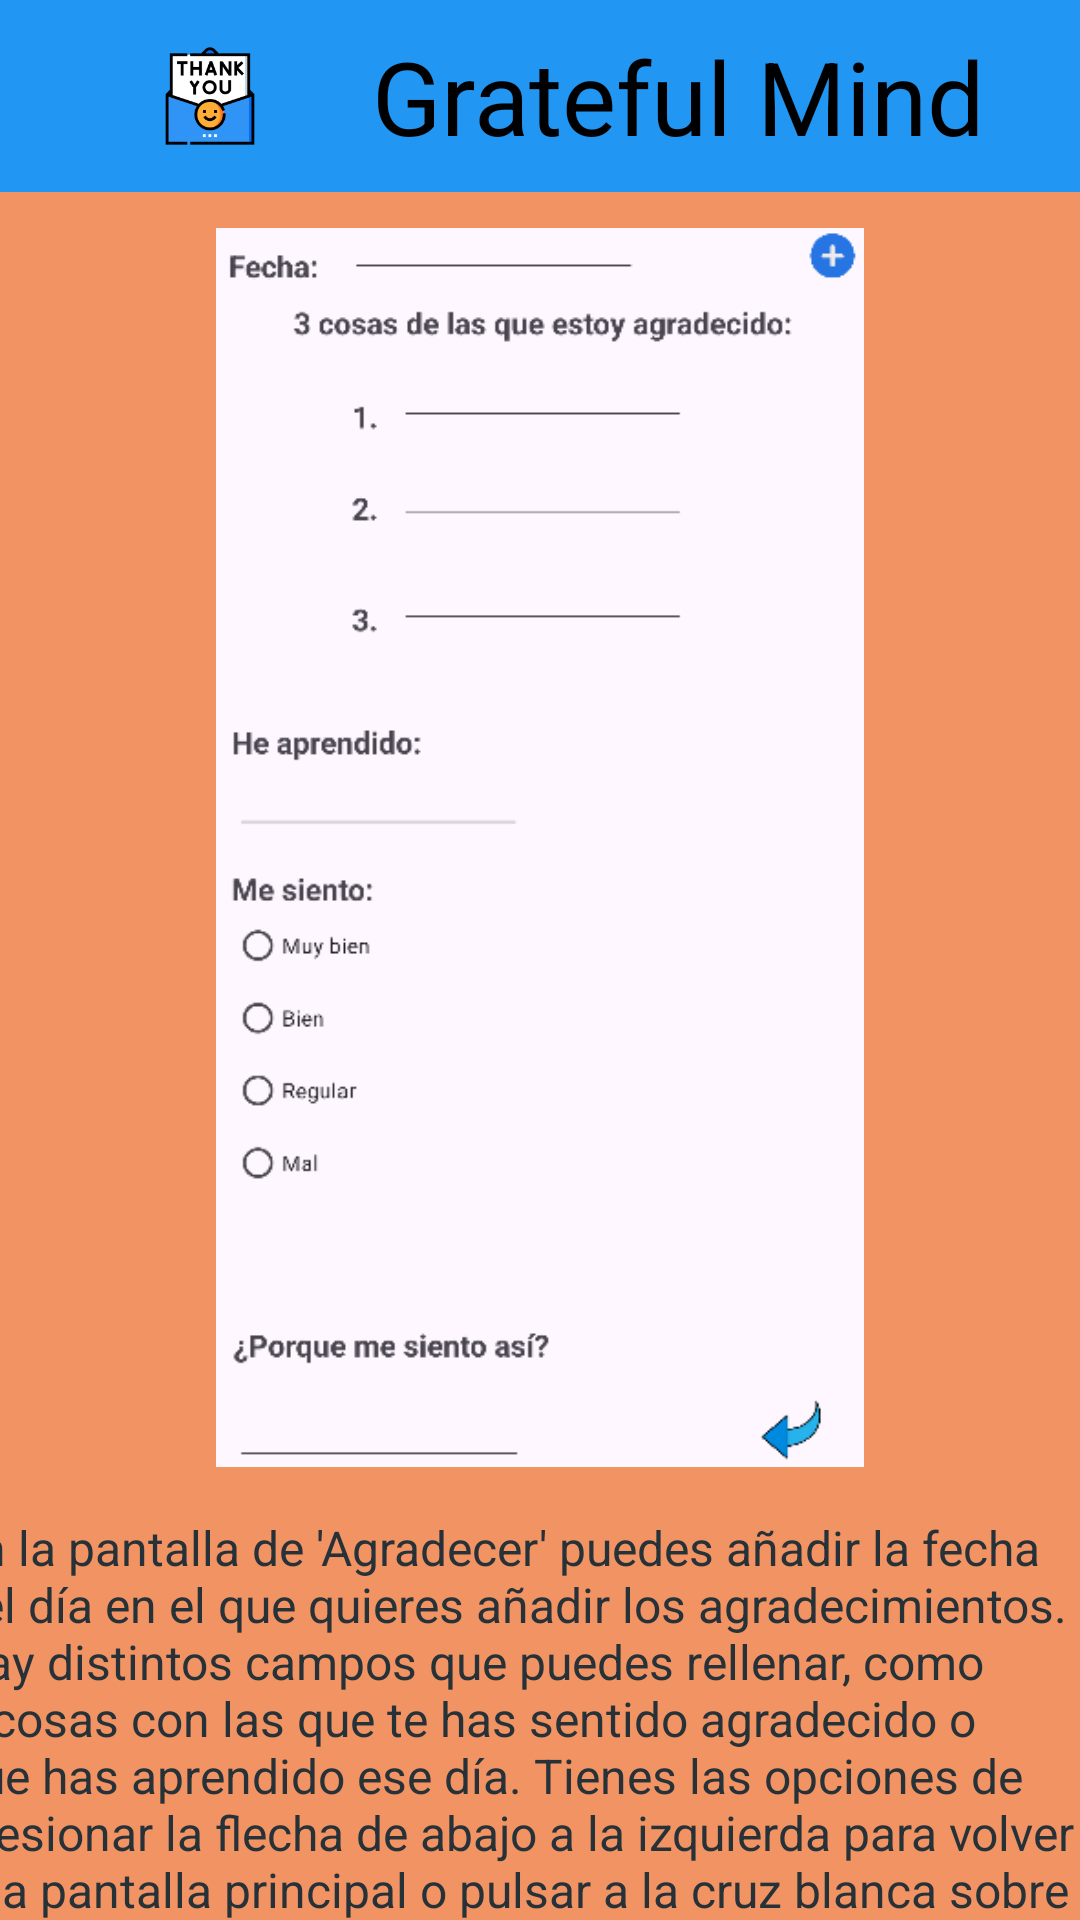

Write the Android layout XML for this screen, with the resource values it uses.
<!-- AndroidManifest.xml: application theme Theme.GratefulMind -->
<!-- res/layout/activity_help1.xml -->
<?xml version="1.0" encoding="utf-8"?>
<androidx.constraintlayout.widget.ConstraintLayout xmlns:android="http://schemas.android.com/apk/res/android"
    xmlns:app="http://schemas.android.com/apk/res-auto"
    android:layout_width="match_parent"
    android:layout_height="match_parent"
    xmlns:tools="http://schemas.android.com/tools"
    android:background="#F29363">

    
    <androidx.appcompat.widget.Toolbar
        android:id="@+id/toolbar"
        android:layout_width="match_parent"
        android:layout_height="?attr/actionBarSize"
        android:background="#2196F3"
        android:minHeight="?attr/actionBarSize"
        android:theme="@style/ThemeOverlay.AppCompat.Dark.ActionBar"
        app:layout_constraintEnd_toEndOf="parent"
        app:layout_constraintStart_toStartOf="parent"
        app:layout_constraintTop_toTopOf="parent"
        app:logo="@mipmap/ic_launcher_foreground"
        app:title="Grateful Mind"
        app:titleTextAppearance="@style/TextAppearance.AppCompat.Display1"
        app:titleTextColor="@color/black"
        tools:ignore="TextSizeCheck" />

    <ImageView
        android:id="@+id/imageView"
        android:layout_width="230dp"
        android:layout_height="413dp"
        android:layout_marginTop="12dp"
        android:contentDescription="@string/o"
        android:src="@drawable/agradecer_screen"
        app:layout_constraintEnd_toEndOf="parent"
        app:layout_constraintStart_toStartOf="parent"
        app:layout_constraintTop_toBottomOf="@id/toolbar" />

    <TextView
        android:id="@+id/textView"
        android:layout_width="386dp"
        android:layout_height="157dp"
        android:layout_marginTop="16dp"
        android:text="@string/en_la_pantalla_de_agradecer_puedes_a_adir_la_fecha_del_d_a_en_el_que_quieres_a_adir_los_agradecimientos_hay_distintos_campos_que_puedes_rellenar_como_3_cosas_con_las_que_te_has_sentido_agradecido_o_que_has_aprendido_ese_d_a_tienes_las_opciones_de_presionar_la_flecha_de_abajo_a_la_izquierda_para_volver_a_la_pantalla_principal_o_pulsar_a_la_cruz_blanca_sobre_circulo_azul_para_guardar_el_agradecimiento"
        android:textColor="#263238"
        android:textSize="16sp"
        app:layout_constraintEnd_toEndOf="parent"
        app:layout_constraintHorizontal_bias="0.64"
        app:layout_constraintStart_toStartOf="parent"
        app:layout_constraintTop_toBottomOf="@id/imageView"
        tools:ignore="TextSizeCheck" />

    <Button
        android:id="@+id/nextButton"
        android:layout_width="wrap_content"
        android:layout_height="wrap_content"
        android:layout_marginTop="16dp"
        android:text="@string/siguiente"
        android:backgroundTint="#2196F3"
        android:textColor="#050505"
        app:layout_constraintEnd_toEndOf="parent"
        app:layout_constraintHorizontal_bias="0.498"
        app:layout_constraintStart_toStartOf="parent"
        app:layout_constraintTop_toBottomOf="@id/textView" />
</androidx.constraintlayout.widget.ConstraintLayout>
<!-- resources referenced by this layout -->
<resources>
  <!-- drawable agradecer_screen: png bitmap (drawable, 19657 bytes) -->
  <!-- mipmap ic_launcher_foreground: webp bitmap (mipmap-hdpi, 2578 bytes) -->
  <string name="en_la_pantalla_de_agradecer_puedes_a_adir_la_fecha_del_d_a_en_el_que_quieres_a_adir_los_agradecimientos_hay_distintos_campos_que_puedes_rellenar_como_3_cosas_con_las_que_te_has_sentido_agradecido_o_que_has_aprendido_ese_d_a_tienes_las_opciones_de_presionar_la_flecha_de_abajo_a_la_izquierda_para_volver_a_la_pantalla_principal_o_pulsar_a_la_cruz_blanca_sobre_circulo_azul_para_guardar_el_agradecimiento">En la pantalla de \'Agradecer\' puedes añadir la fecha del día en el que quieres añadir los agradecimientos. Hay distintos campos que puedes rellenar, como 3 cosas con las que te has sentido agradecido o que has aprendido ese día. Tienes las opciones de presionar la flecha de abajo a la izquierda para volver a la pantalla principal o pulsar a la cruz blanca sobre circulo azul para guardar el agradecimiento.</string>
  <string name="o">TODO</string>
  <string name="siguiente">Siguiente</string>
  <style name="Theme.GratefulMind" parent="Base.Theme.GratefulMind" />
  <style name="Base.Theme.GratefulMind" parent="Theme.Material3.DayNight.NoActionBar">
          
          
      </style>
  <!-- not gathered from this repository: default colours our renderer supplied (Android Studio template values) -->
  <color name="black">#FF000000</color>
</resources>
